Run: headless pygame with SDL's dummy video driver; simulated clock (each Clock.tick advances the game by its frame time, no real sleeping); random seed 0; keys injected as events and as key.get_pressed() state; mouse plan: one left click at the window centre at the start of phase 2, then a move to the lower-right quarter at the start of phase 3.
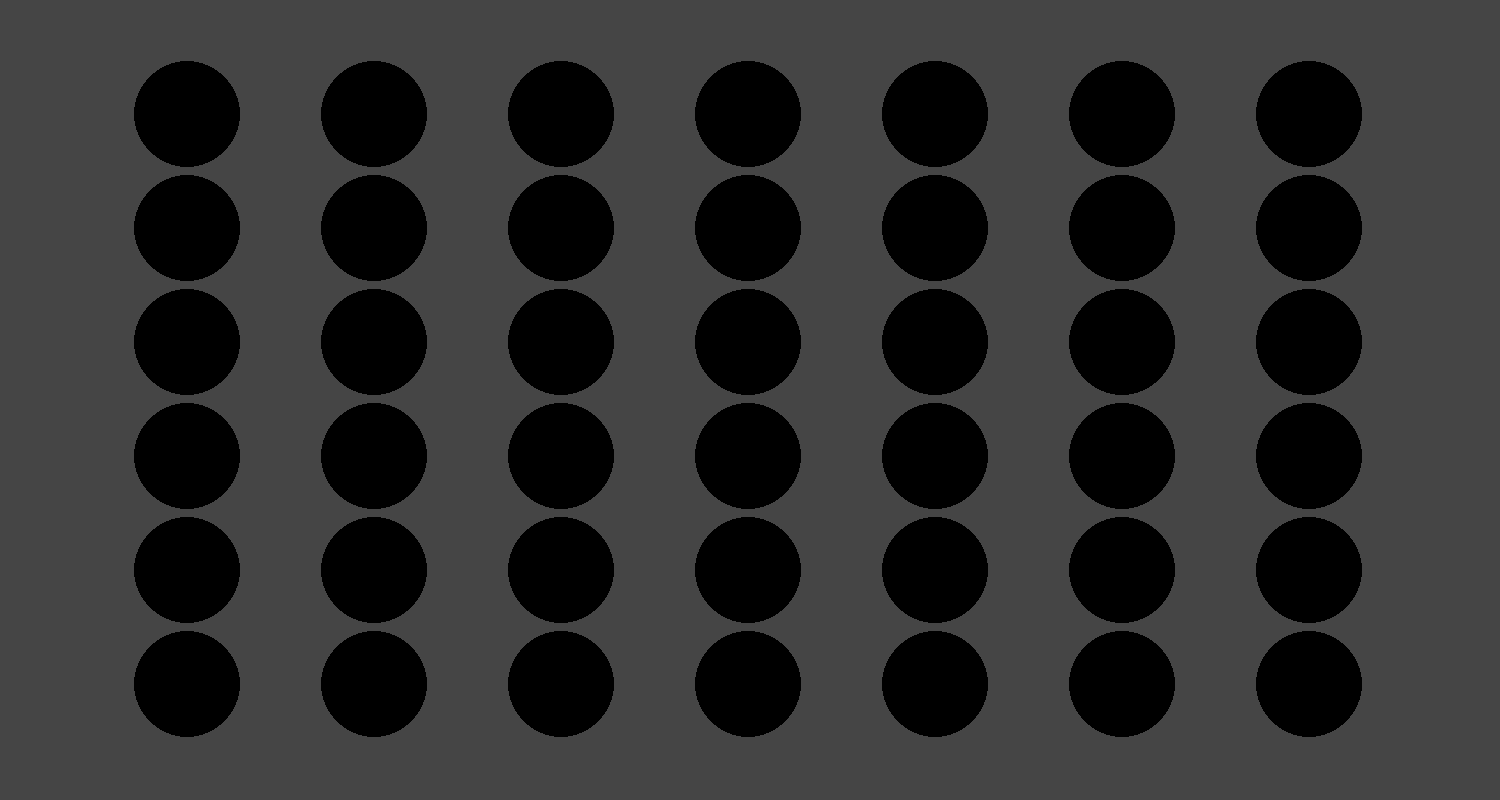
Frame 1 of 4 · flips 1–60 · no input
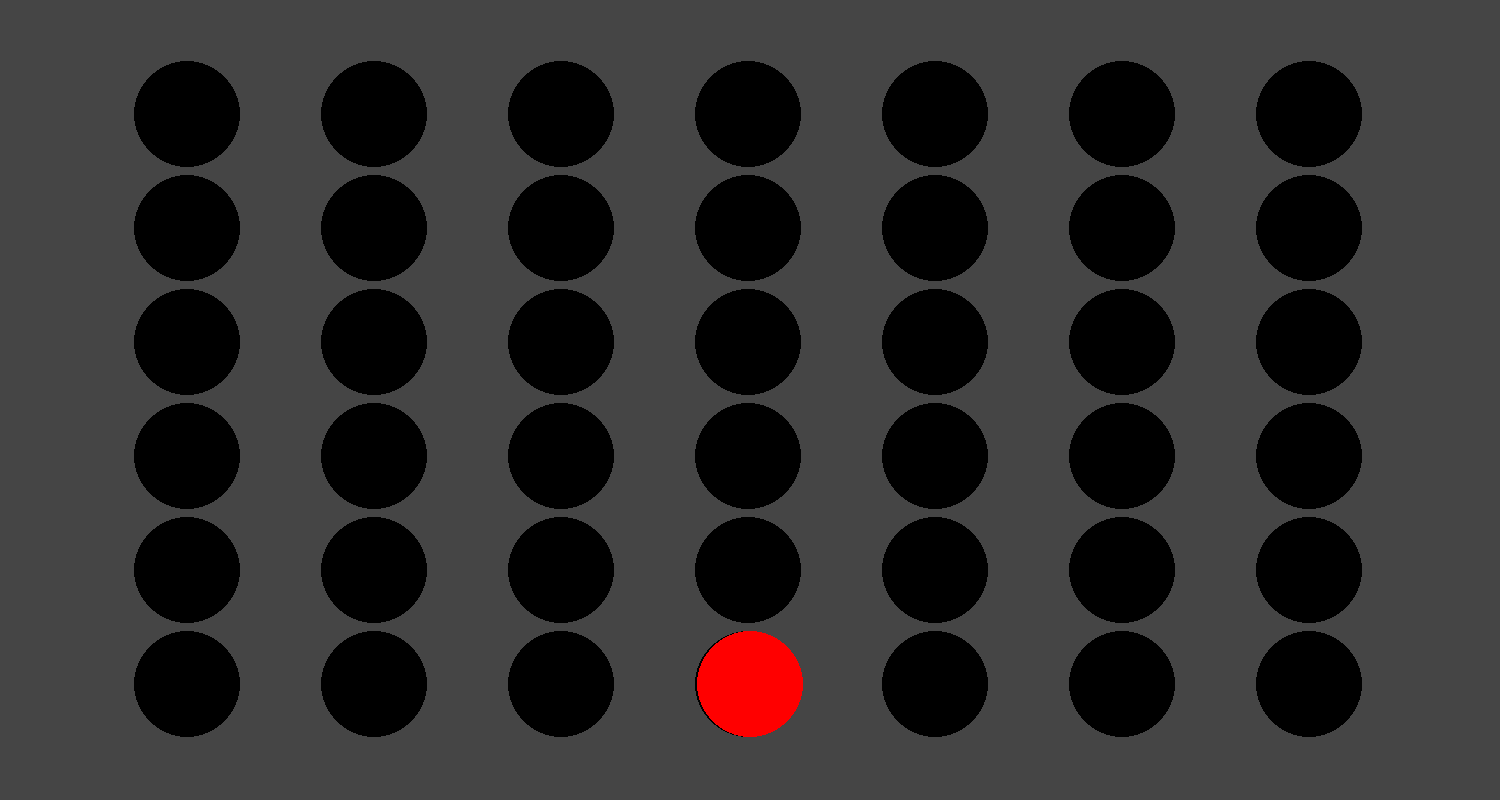
Frame 2 of 4 · flips 61–180 · clicked the window centre · tapped SPACE, RETURN · held RIGHT (→), D
Frame 3 of 4 · flips 181–300 · moved the mouse to the lower-right quarter · held DOWN (↓), S · screen unchanged from frame 2, image omitted
Frame 4 of 4 · flips 301–420 · held LEFT (←), A, UP (↑), W · screen unchanged from frame 3, image omitted

The pygame program that drew these frames:

import pygame,numpy

width,height=1500,800

def main():
    pygame.init()
    screen = pygame.display.set_mode((width, height))
    pygame.display.set_caption('Puissance 4')
    grid=[[]for _ in range(7)]

    def jeton(turn,col,grid):
        if turn%2==1:
            color=(255,255,0)
        else:color=(255,0,0)
        if len(grid[col])<6:
            grid[col].append('r' if color==(255,0,0) else 'y')
            pygame.draw.circle(screen,color,((col+1)*width//8,(7-len(grid[col]))*(height//7)),height//15)
            turn+=1
        return grid,turn

    def maxcons(L):
        i=0
        r,y=[],[]
        count=1
        while i<len(L)-1:
            if L[i]==L[i+1]:
                count+=1
            else:
                if L[i]=='r':r.append(count)
                elif L[i]=='y':y.append(count)
                count=1
            if i==len(L)-2:
                if L[i]=='r':r.append(count)
                elif L[i]=='y':y.append(count)
            i+=1
        return(r,y)

    def winverif(gridverif,run):
        r,y=[],[]
        for i in range(7):
            for _ in range(6-len(gridverif[i])):
                gridverif[i]+=[0]
            r+=maxcons(gridverif[i])[0]
            y+=maxcons(gridverif[i])[1]
        for i in range(6):
            L=[]
            for j in range(7):
                L+=[gridverif[j][i]]
            r+=maxcons(L)[0]
            y+=maxcons(L)[1]
        a=numpy.array(gridverif)
        diags = [a[::-1,:].diagonal(i) for i in range(-a.shape[0]+1,a.shape[1])]
        diags.extend(a.diagonal(i) for i in range(a.shape[1]-1,-a.shape[0],-1))
        L=[n.tolist() for n in diags]
        for i in L:
            r+=maxcons(i)[0]
            y+=maxcons(i)[1]
        print(r,y)
        if r!=[] and max(r)==4:
            run=False
            print('red win')
        elif y!=[] and max(y)==4:
            run=False
            print('yellow win')
        return(run)

    pygame.draw.rect(screen,(69,69,69),pygame.Rect(0,0,width,height))
    for i in range(1,7):
        for j in range(1,8):
            pygame.draw.circle(screen,(0,0,0),(j*(width//8),i*(height//7)),height//15)

    run = True
    turn=0
    while run:
        for event in pygame.event.get():
            run = not event.type == pygame.QUIT
            if event.type == pygame.MOUSEBUTTONDOWN:
                mousePos = event.pos
                if mousePos[0]>width//16 and mousePos[0]<width-width//16:
                    col=(mousePos[0]-width//16)//(width//8)
                    grid,turn=jeton(turn,col,grid)
                    grid2=[grid[i].copy() for i in range(7)]
                    run=winverif(grid2,run)

        pygame.display.update()
        
main()
